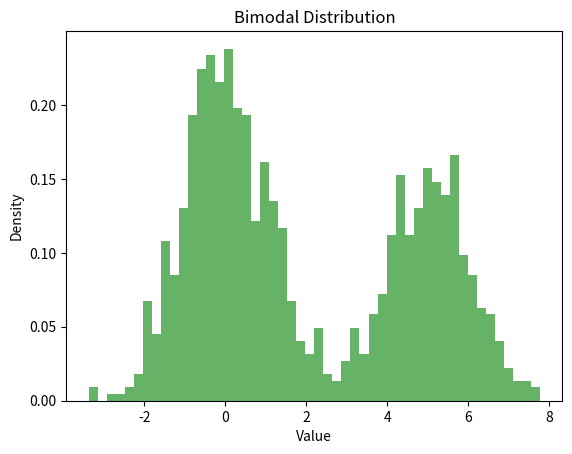
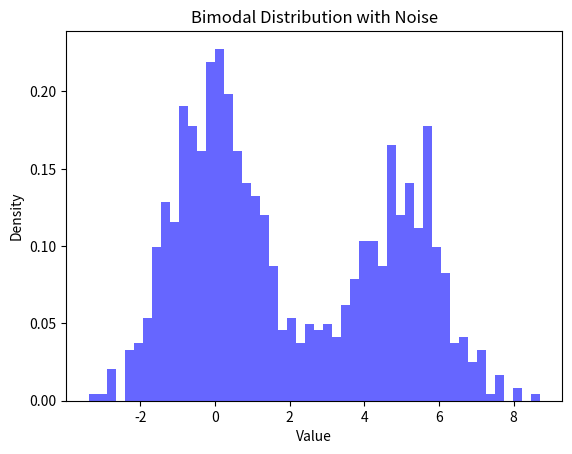
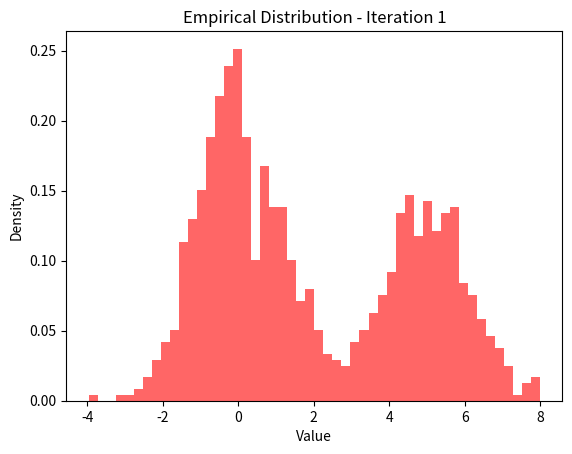
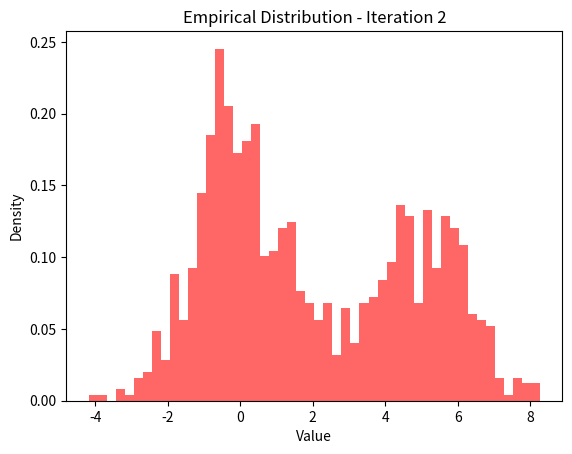
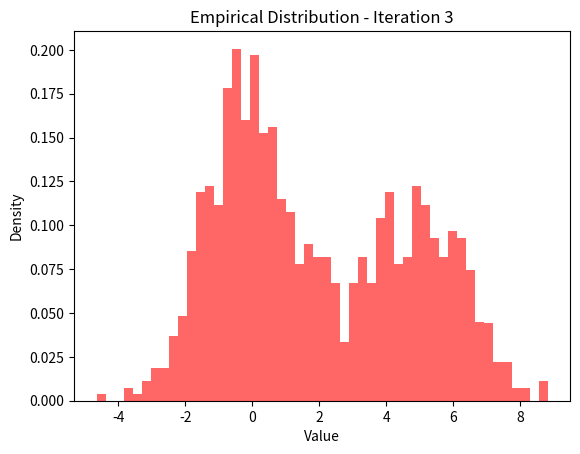
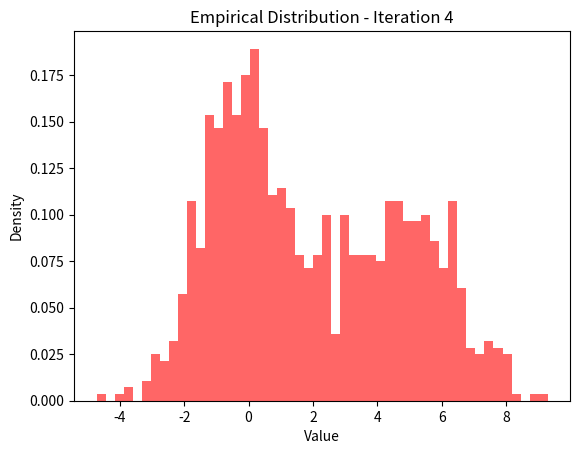
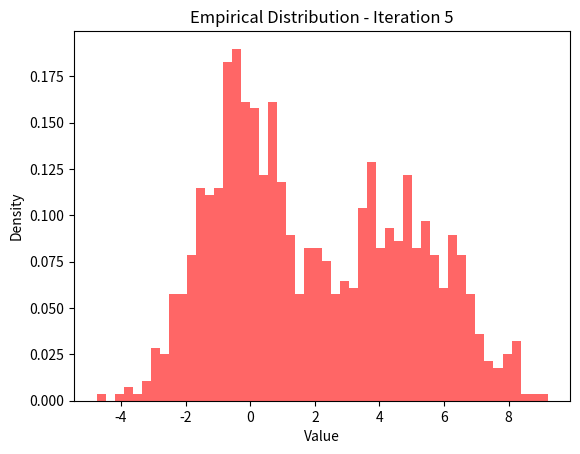
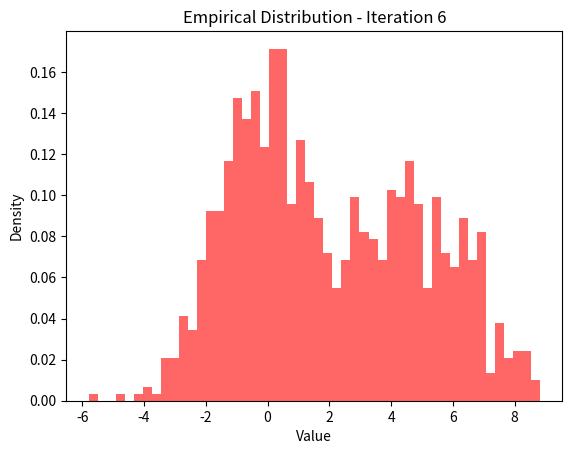
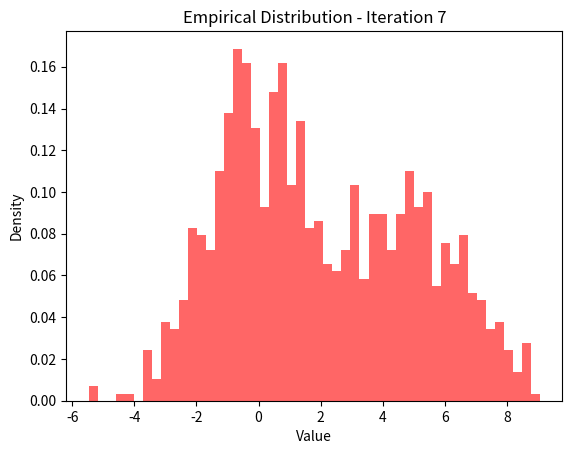
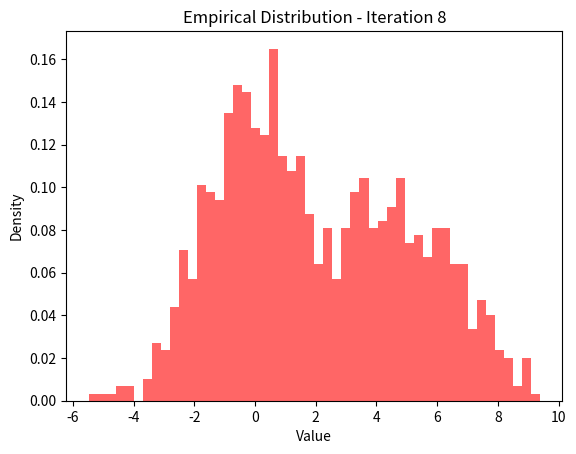
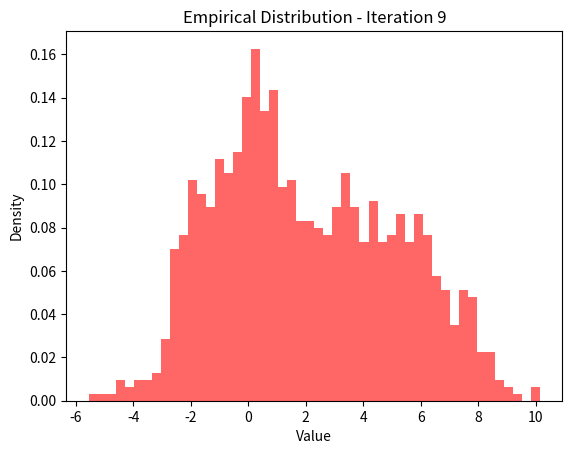
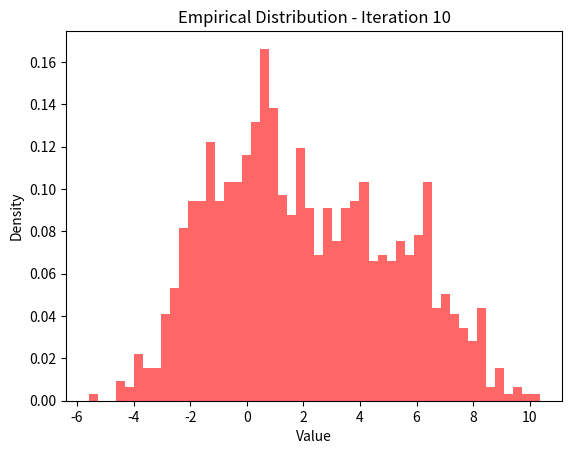
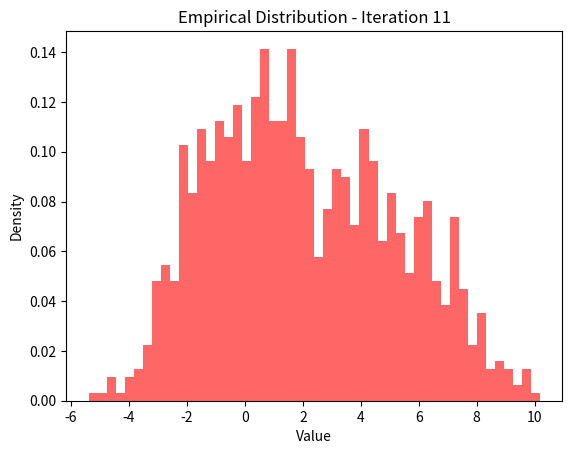
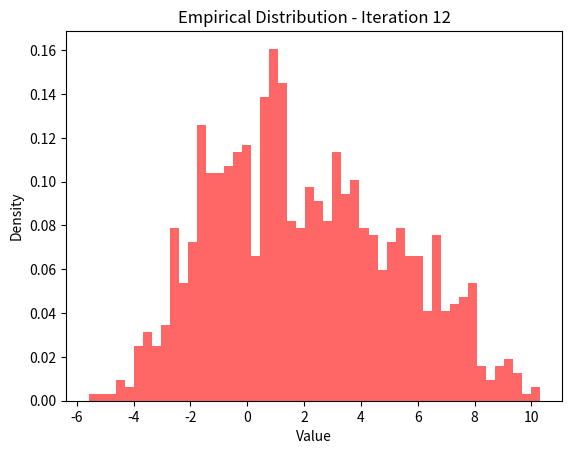
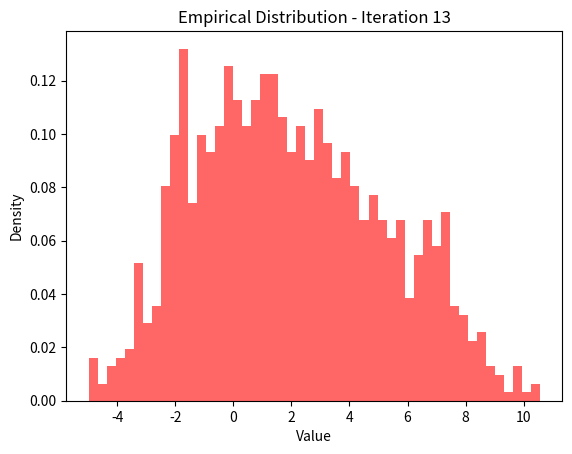
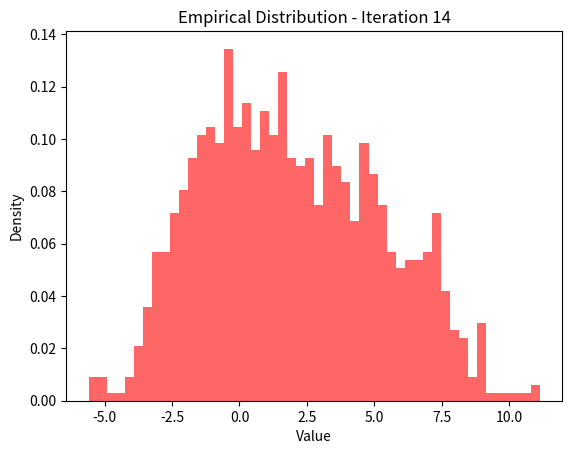

Generate these figures, in order, with matplotlib:
# We want a bimodal distribution of a single variable. We will define the distribution and draw samples from it

import numpy as np
import matplotlib.pyplot as plt

# Define the parameters of the two normal distributions
mean1 = 0
std1 = 1
mean2 = 5
std2 = 1

# Define the proportion of samples from each distribution
proportion1 = 0.6
proportion2 = 0.4

# Number of samples to draw
n_samples = 1000

# Draw samples from each normal distribution
samples1 = np.random.normal(mean1, std1, int(n_samples * proportion1))
samples2 = np.random.normal(mean2, std2, int(n_samples * proportion2))

# Combine the samples to create the bimodal distribution
bimodal_samples = np.concatenate((samples1, samples2))

# Shuffle the samples to mix them randomly
np.random.shuffle(bimodal_samples)

# Plot the histogram of the bimodal distribution
plt.hist(bimodal_samples, bins=50, density=True, alpha=0.6, color='g')
plt.title('Bimodal Distribution')
plt.xlabel('Value')
plt.ylabel('Density')
plt.show()


# We will draw a sample of 1000 points from the above bimodal distribution. For each of the sample data, say xi, we replace it with xi+N(0,0.05). N(0,0.5) is a normal distribution with mean 0 and a standard deviation of 0.5. Define a function for this where the input to the function is the original sample of 1000 points and a value for the standard deviation. The output should the replaced sample of 1000 points

import matplotlib.pyplot as plt
import numpy as np
def add_noise(sample, std_dev):
  """
    Adds Gaussian noise to each element of a sample.

    Args:
      sample: A numpy array of data points.
      std_dev: The standard deviation of the Gaussian noise to add.

    Returns:
      A numpy array of data points with added noise.
  """
  noise = np.random.normal(0, std_dev, len(sample))
  noisy_sample = sample + noise
  return noisy_sample



# Apply the function to the bimodal_samples with a standard deviation of 0.5
noisy_bimodal_samples = add_noise(bimodal_samples, 0.5)

# You can optionally plot the new distribution to see the effect of the noise
plt.hist(noisy_bimodal_samples, bins=50, density=True, alpha=0.6, color='b')
plt.title('Bimodal Distribution with Noise')
plt.xlabel('Value')
plt.ylabel('Density')
plt.show()

# Let's run the function repeatedly (say 100 times), with each time output of one iteration becoming the input for the next iteration. We want the empirical plot shown for each iteration

import matplotlib.pyplot as plt
# Set the number of iterations
num_iterations = 100

# Set the standard deviation for the noise function
noise_std_dev = 0.5

# Initialize the samples for the first iteration
current_samples = bimodal_samples

# Loop through the iterations
for i in range(num_iterations):
  # Apply the add_noise function to the current samples
  current_samples = add_noise(current_samples, noise_std_dev)

  # Plot the histogram for the current iteration
  plt.hist(current_samples, bins=50, density=True, alpha=0.6, color='r')
  plt.title(f'Empirical Distribution - Iteration {i+1}')
  plt.xlabel('Value')
  plt.ylabel('Density')
  plt.show()
